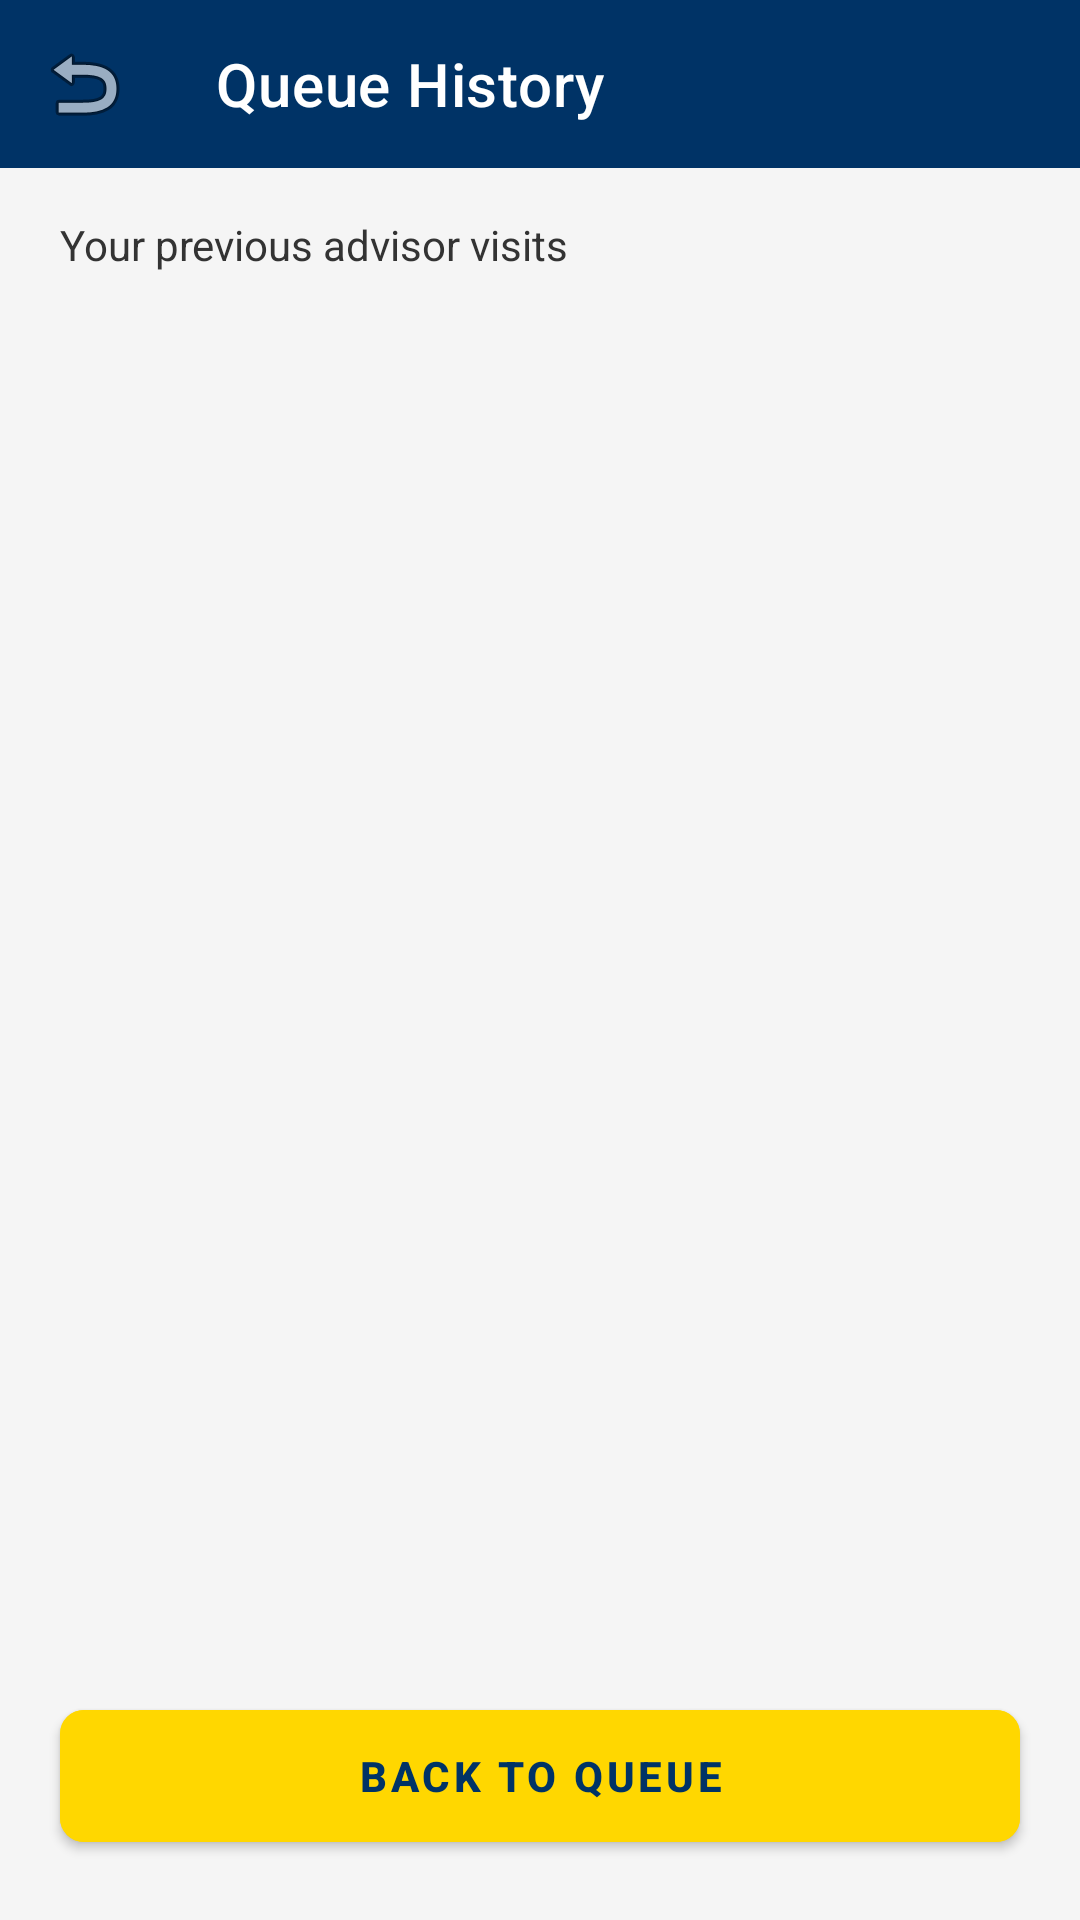

The Android layout XML behind this screen, and the referenced resources:
<!-- AndroidManifest.xml: application theme Theme.QueueLy -->
<!-- res/layout/activity_queue_history.xml -->
<?xml version="1.0" encoding="utf-8"?>
<LinearLayout xmlns:android="http://schemas.android.com/apk/res/android"
    xmlns:app="http://schemas.android.com/apk/res-auto"
    android:layout_width="match_parent"
    android:layout_height="match_parent"
    android:background="@color/usiu_light_gray"
    android:orientation="vertical">

    <com.google.android.material.appbar.MaterialToolbar
        android:id="@+id/toolbar"
        style="@style/QueueLy.Toolbar"
        android:layout_width="match_parent"
        android:layout_height="?attr/actionBarSize"
        app:navigationIcon="@android:drawable/ic_menu_revert"
        app:title="@string/history_title"
        app:titleTextColor="@color/usiu_white" />

    <TextView
        android:layout_width="wrap_content"
        android:layout_height="wrap_content"
        android:paddingHorizontal="20dp"
        android:paddingTop="16dp"
        android:text="@string/history_subtitle"
        android:textColor="@color/usiu_dark_gray"
        android:textSize="14sp" />

    <ScrollView
        android:layout_width="match_parent"
        android:layout_height="0dp"
        android:layout_weight="1">

        <LinearLayout
            android:id="@+id/historyList"
            android:layout_width="match_parent"
            android:layout_height="wrap_content"
            android:orientation="vertical"
            android:padding="20dp" />
    </ScrollView>

    <com.google.android.material.button.MaterialButton
        android:id="@+id/btnBackToQueue"
        style="@style/QueueLy.Button.Primary"
        android:layout_width="match_parent"
        android:layout_height="56dp"
        android:layout_margin="20dp"
        android:text="@string/back_to_queue" />
</LinearLayout>
<!-- resources referenced by this layout -->
<resources>
  <color name="usiu_dark_gray">#333333</color>
  <color name="usiu_light_gray">#F5F5F5</color>
  <color name="usiu_white">#FFFFFF</color>
  <string name="back_to_queue">Back to Queue</string>
  <string name="history_subtitle">Your previous advisor visits</string>
  <string name="history_title">Queue History</string>
  <style name="QueueLy.Button.Primary" parent="Widget.MaterialComponents.Button">
          <item name="android:backgroundTint">@color/usiu_gold</item>
          <item name="android:textColor">@color/usiu_navy</item>
          <item name="android:textStyle">bold</item>
          <item name="cornerRadius">8dp</item>
      </style>
  <style name="QueueLy.Toolbar" parent="Widget.MaterialComponents.Toolbar">
          <item name="android:background">@color/usiu_navy</item>
          <item name="titleTextColor">@color/usiu_white</item>
          <item name="subtitleTextColor">@color/usiu_gold</item>
      </style>
  <style name="Theme.QueueLy" parent="Theme.MaterialComponents.Light.NoActionBar">
          <item name="colorPrimary">@color/usiu_navy</item>
          <item name="colorPrimaryDark">@color/usiu_navy_dark</item>
          <item name="colorAccent">@color/usiu_gold</item>
          <item name="android:statusBarColor">@color/usiu_navy_dark</item>
          <item name="android:windowBackground">@color/usiu_light_gray</item>
      </style>
  <color name="usiu_gold">#FFD700</color>
  <color name="usiu_navy">#003366</color>
  <color name="usiu_navy_dark">#002244</color>
</resources>
